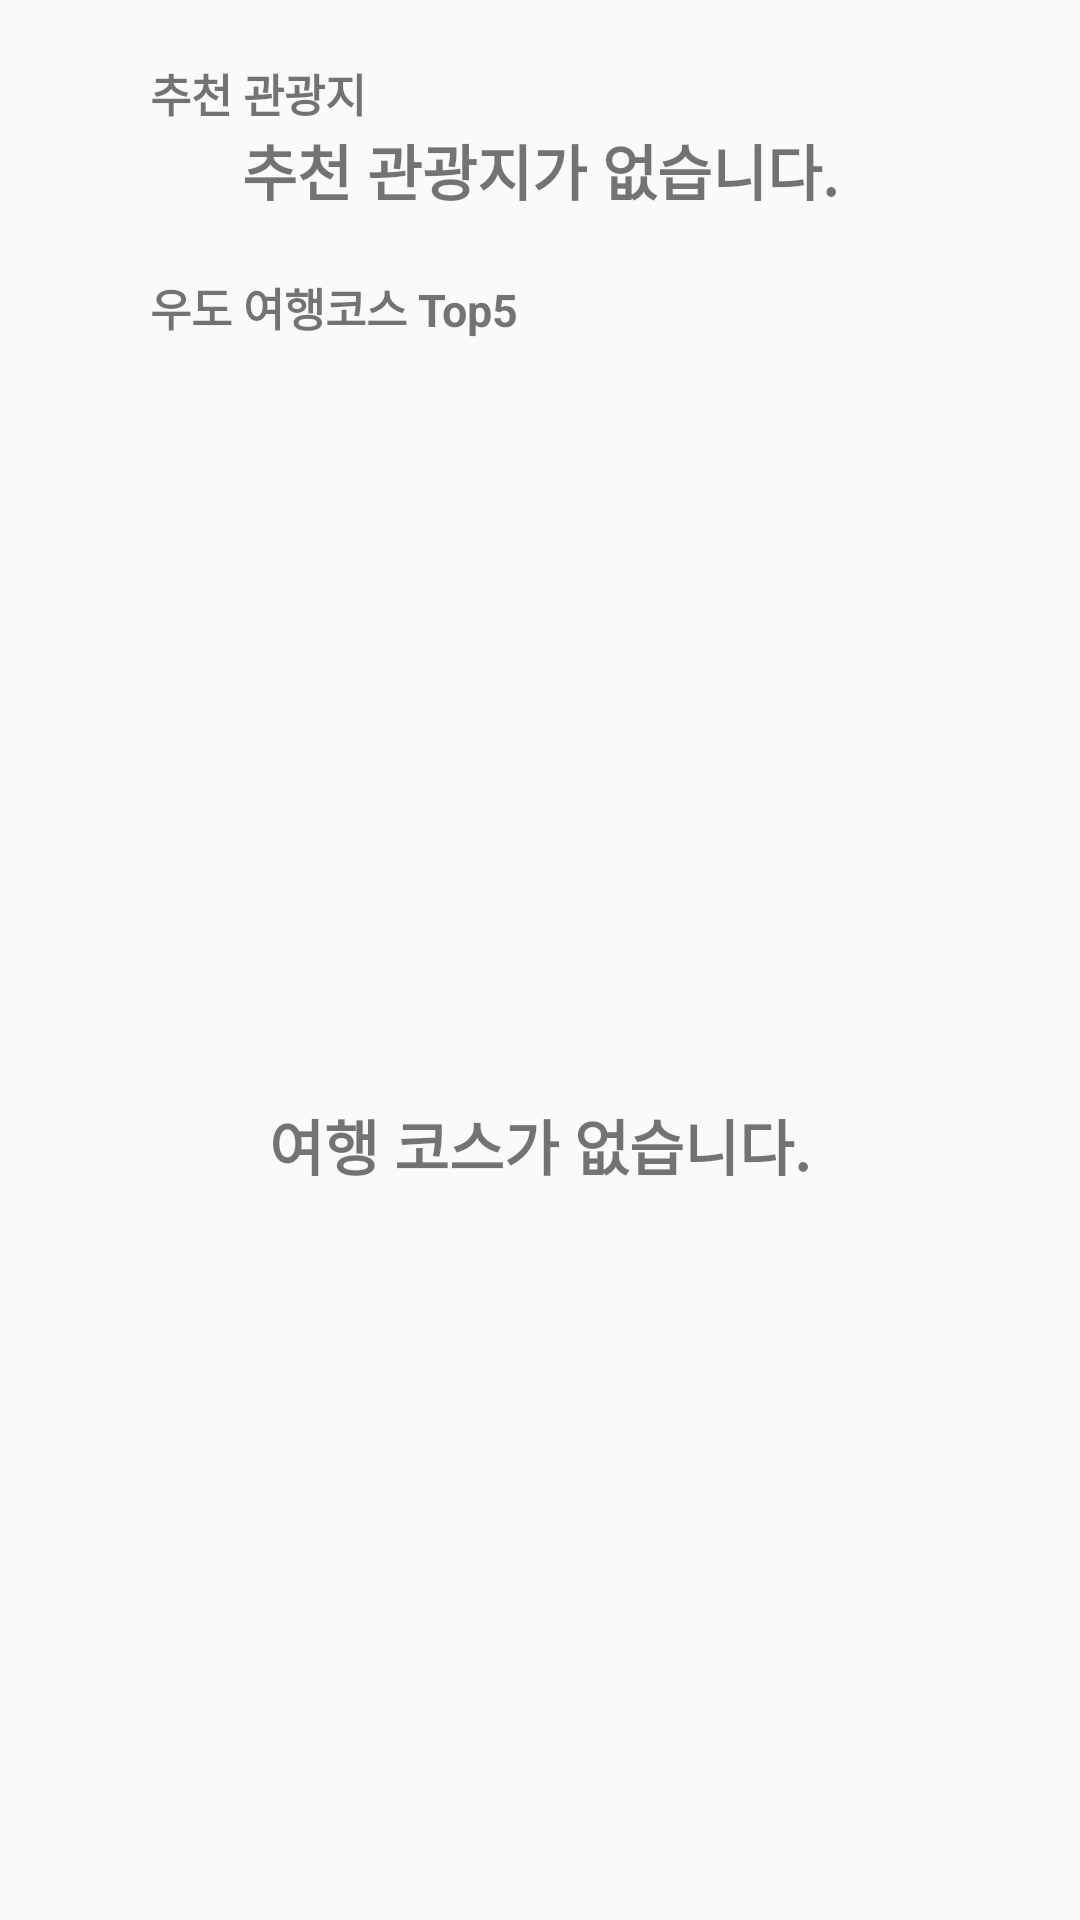

Layout XML and referenced resources for this Android screen:
<!-- AndroidManifest.xml: application theme Theme.Udoolleh -->
<!-- res/layout/fragment_tour.xml -->
<?xml version="1.0" encoding="utf-8"?>
<LinearLayout xmlns:android="http://schemas.android.com/apk/res/android"
    xmlns:tools="http://schemas.android.com/tools"
    xmlns:app="http://schemas.android.com/apk/res-auto"
    android:layout_width="match_parent"
    android:layout_height="match_parent"
    android:background="@color/layout_rounded_2"
    android:orientation="vertical"
    tools:context=".view.tour.fragment.TourFragment">

    
    <LinearLayout
        android:layout_width="match_parent"
        android:layout_height="wrap_content"
        android:background="@color/layout_rounded_1">

        <LinearLayout
            android:layout_width="match_parent"
            android:layout_height="wrap_content"
            android:orientation="vertical"
            android:background="@drawable/layout_rounded_2">

            <TextView
                android:layout_width="wrap_content"
                android:layout_height="wrap_content"
                android:text="추천 관광지"
                android:textStyle="bold"
                android:textSize="15dp"
                android:paddingTop="20dp"
                android:paddingLeft="50dp"/>

            <FrameLayout
                android:layout_width="match_parent"
                android:layout_height="match_parent">

                <androidx.recyclerview.widget.RecyclerView
                    android:id="@+id/tourPlaceRecyclerView"
                    android:layout_width="match_parent"
                    android:layout_height="match_parent"
                    android:scrollbars="horizontal"
                    android:visibility="invisible"/>

                <TextView
                    android:id="@+id/noneTourPlaceText"
                    android:layout_width="match_parent"
                    android:layout_height="match_parent"
                    android:gravity="center"
                    android:text="추천 관광지가 없습니다."
                    android:textSize="20dp"
                    android:textStyle="bold"
                    android:visibility="visible"/>

            </FrameLayout>

        </LinearLayout>

    </LinearLayout>

    
    <LinearLayout
        android:layout_width="match_parent"
        android:layout_height="match_parent"
        android:orientation="vertical"
        android:background="@drawable/layout_rounded_1">

        <TextView
            android:layout_width="wrap_content"
            android:layout_height="wrap_content"
            android:text="우도 여행코스 Top5"
            android:textStyle="bold"
            android:textSize="15dp"
            android:paddingTop="20dp"
            android:paddingLeft="50dp"
            android:paddingBottom="10dp"/>

        <FrameLayout
            android:layout_width="match_parent"
            android:layout_height="match_parent">

            <androidx.recyclerview.widget.RecyclerView
                android:id="@+id/tourCourseRecyclerView"
                android:layout_width="match_parent"
                android:layout_height="match_parent"
                android:scrollbars="horizontal"
                android:visibility="invisible"/>

            <TextView
                android:id="@+id/noneTourCourseText"
                android:layout_width="match_parent"
                android:layout_height="match_parent"
                android:gravity="center"
                android:text="여행 코스가 없습니다."
                android:textSize="20dp"
                android:textStyle="bold"
                android:visibility="visible"/>

        </FrameLayout>

    </LinearLayout>

</LinearLayout>
<!-- resources referenced by this layout -->
<resources>
  <color name="layout_rounded_1">#FF666666</color>
  <color name="layout_rounded_2">#FF404040</color>
  <!-- drawable layout_rounded_1 (drawable) -->
  <?xml version="1.0" encoding="utf-8"?>
  <shape xmlns:android="http://schemas.android.com/apk/res/android"
      android:shape="rectangle">
  
      <solid android:color="@color/layout_rounded_1"/>
  
      <corners
          android:topLeftRadius="50dp"/>
  
  </shape>
  <!-- drawable layout_rounded_2 (drawable) -->
  <?xml version="1.0" encoding="utf-8"?>
  <shape xmlns:android="http://schemas.android.com/apk/res/android"
      android:shape="rectangle">
  
      <solid android:color="@color/layout_rounded_2"/>
  
      <corners
          android:topLeftRadius="50dp"/>
  
  </shape>
  <style name="Theme.Udoolleh" parent="Theme.AppCompat.DayNight.NoActionBar">
          
          <item name="colorPrimary">@color/white</item>
          <item name="colorPrimaryVariant">@color/white</item>
          <item name="colorOnPrimary">@color/white</item>
          
          <item name="colorSecondary">@color/white</item>
          <item name="colorSecondaryVariant">@color/white</item>
          <item name="colorOnSecondary">@color/white</item>
          <item name="android:textColorSecondary">@color/white</item>
          
          <item name="android:statusBarColor" tools:targetApi="l">@android:color/transparent</item>
          <item name="android:windowLightStatusBar" tools:targetApi="m">true</item>
  
          <item name="android:navigationBarColor" tools:targetApi="l">@color/white</item>
          <item name="android:windowLightNavigationBar" tools:targetApi="o_mr1">true</item>
          
      </style>
  <color name="white">#FFFFFFFF</color>
</resources>
